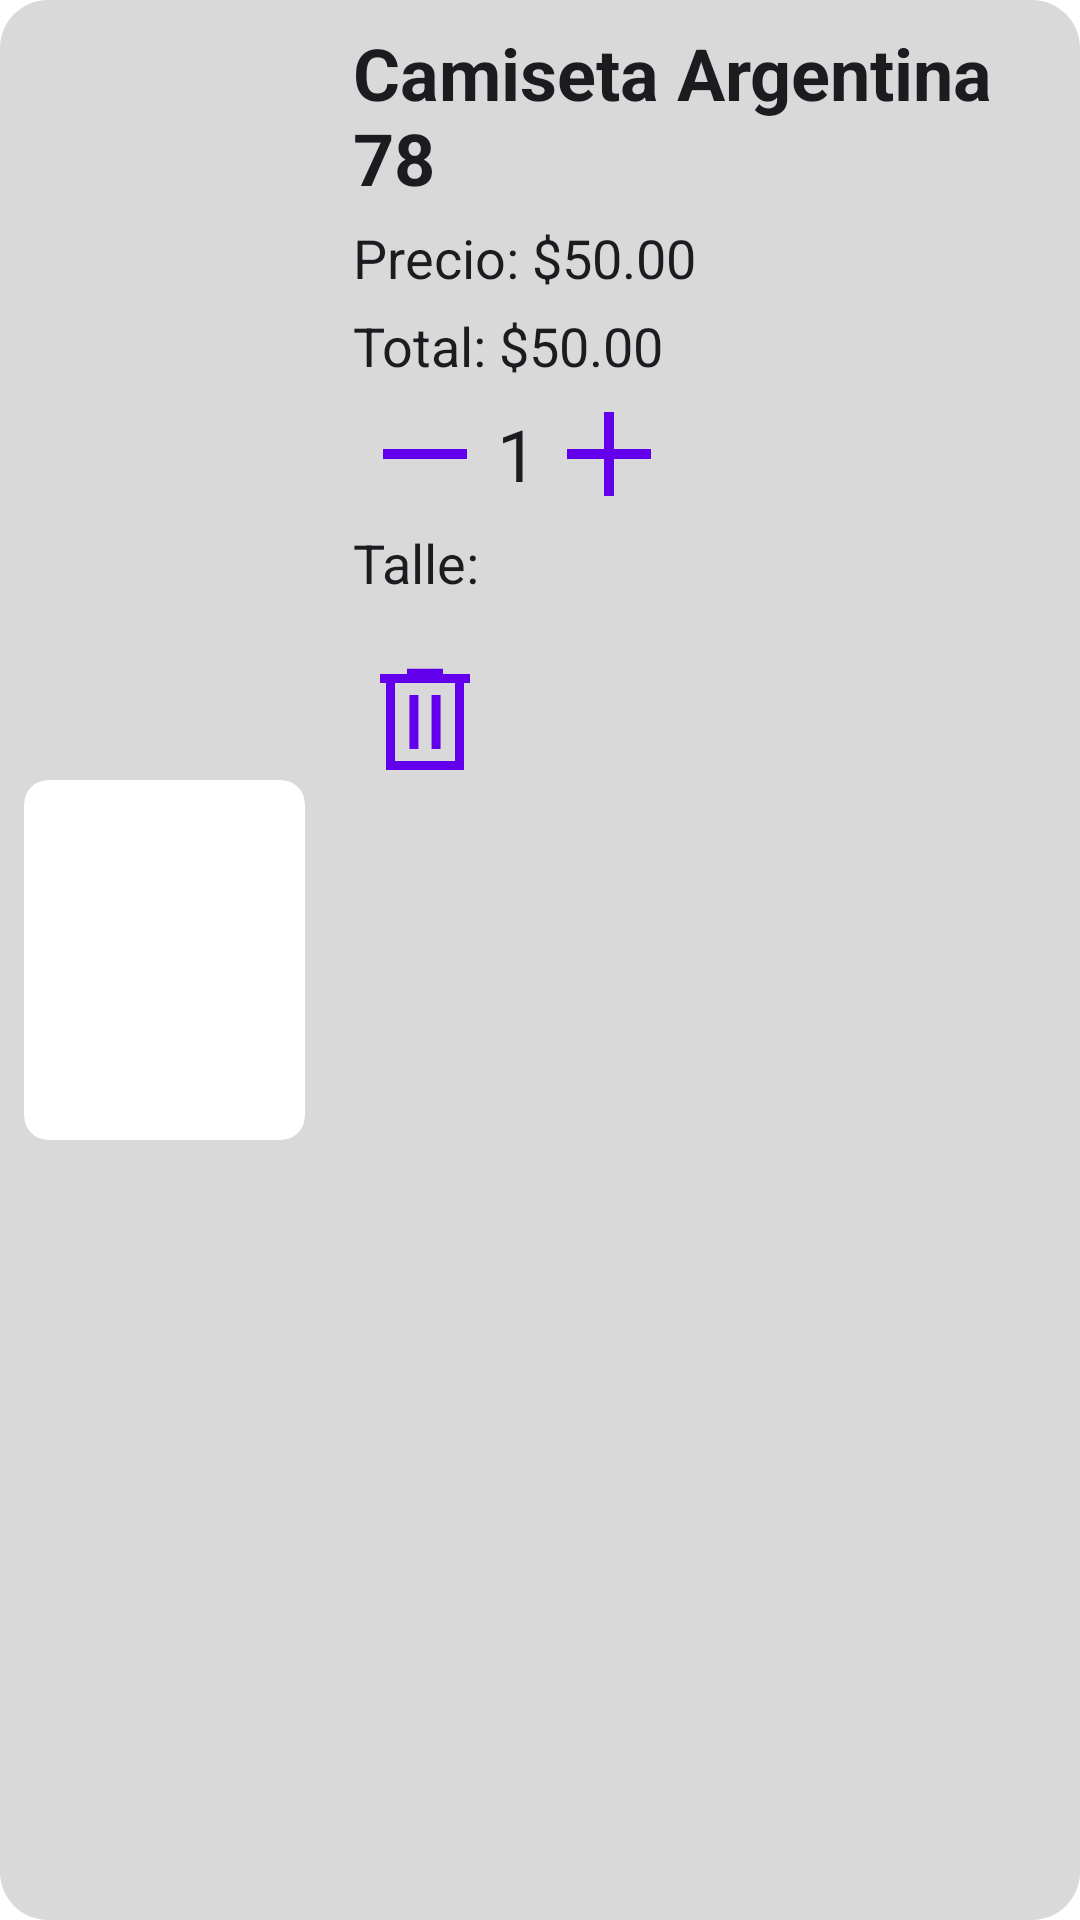

Layout XML and referenced resources for this Android screen:
<!-- AndroidManifest.xml: fallback theme Theme.MaterialComponents.DayNight.NoActionBar -->
<!-- res/layout/cart_item.xml -->
<?xml version="1.0" encoding="utf-8"?>
<LinearLayout xmlns:android="http://schemas.android.com/apk/res/android"
    android:layout_width="match_parent"
    android:layout_height="wrap_content"
    xmlns:app="http://schemas.android.com/apk/res-auto"
    android:orientation="horizontal"
    android:background="@drawable/rounded_button2"
    android:padding="8dp"
    android:layout_marginVertical="16dp">

    
    <androidx.cardview.widget.CardView
        android:layout_width="0dp"
        android:layout_height="120dp"
        android:layout_gravity="center_vertical"
        android:layout_marginEnd="16dp"
        android:layout_weight="1"
        app:cardCornerRadius="8dp"
        app:cardElevation="0dp">
        <ImageView
            android:id="@+id/productImage"
            android:layout_width="match_parent"
            android:layout_height="match_parent"
            android:adjustViewBounds="true"
            android:contentDescription="@string/product_name"
            android:scaleType="centerCrop"
            android:src="@mipmap/argentina_1978_primera" />
    </androidx.cardview.widget.CardView>

    
    <LinearLayout
        android:layout_width="0dp"
        android:layout_height="wrap_content"
        android:layout_weight="2.5"
        android:gravity="center_vertical"
        android:orientation="vertical">

        
        <TextView
            android:id="@+id/productName"
            android:layout_width="wrap_content"
            android:layout_height="wrap_content"
            android:paddingBottom="5dp"
            android:text="@string/camiseta_argentina_78"
            android:textColor="@color/black"
            android:textSize="24sp"
            android:textStyle="bold" />

        
        <TextView
            android:id="@+id/productPrice"
            android:layout_width="wrap_content"
            android:layout_height="wrap_content"
            android:text="@string/precio_50_00"
            android:textSize="18sp"
            android:textColor="@color/black" />

        
        <TextView
            android:id="@+id/productSubtotal"
            android:layout_width="wrap_content"
            android:layout_height="wrap_content"
            android:text="@string/total_50_00"
            android:layout_marginTop="5dp"
            android:textSize="18sp"
            android:textColor="@color/black" />

        
        <LinearLayout
            android:layout_width="match_parent"
            android:layout_height="wrap_content"
            android:gravity="center_vertical"
            android:orientation="horizontal">

            <TextView
                android:layout_width="wrap_content"
                android:layout_height="wrap_content"
                android:text=""
                android:textSize="24sp"
                android:textColor="@color/black" />

            
            <Button
                android:id="@+id/quantityDecrement"
                android:layout_width="48dp"
                android:layout_height="48dp"

                android:background="@drawable/remove_icon_35x35"
                android:contentDescription="@string/disminuir_cantidad"
                android:text=""
                android:textColor="@color/white" />

            
            <TextView
                android:id="@+id/productQuantity"
                android:layout_width="wrap_content"
                android:layout_height="wrap_content"
                android:gravity="center"
                android:text="@string/_1"
                android:textColor="@color/black"
                android:textSize="24sp" />

            
            <Button
                android:id="@+id/quantityIncrement"
                android:layout_width="48dp"
                android:layout_height="48dp"
                android:background="@drawable/add_icon_35x35"
                android:contentDescription="@string/aumentar_cantidad"
                android:text=""
                android:textColor="@color/white" />
        </LinearLayout>


        <LinearLayout
            android:layout_width="match_parent"
            android:layout_height="match_parent"
            android:orientation="horizontal">

            <TextView
                android:id="@+id/productTalleLabel"
                android:layout_width="wrap_content"
                android:layout_height="wrap_content"
                android:text="@string/talle"
                android:textSize="18sp"
                android:textColor="@color/black" />

            <TextView
                android:id="@+id/productTalle"
                android:layout_width="wrap_content"
                android:layout_height="wrap_content"
                android:textSize="18sp"
                android:textColor="@color/black" />

        </LinearLayout>

        
        <Button
            android:id="@+id/removeButton"
            android:layout_width="48dp"
            android:layout_height="48dp"
            android:layout_marginVertical="16dp"
            android:contentDescription="@string/eliminar_producto"
            android:background="@drawable/delete_icon_28x28" />


    </LinearLayout>
</LinearLayout>
<!-- resources referenced by this layout -->
<resources>
  <color name="black">#1C1B1F</color>
  <color name="white">#FFFFFF</color>
  <!-- drawable add_icon_35x35 (drawable) -->
  <vector xmlns:android="http://schemas.android.com/apk/res/android" android:height="35dp" android:viewportHeight="960" android:viewportWidth="960" android:width="35dp">
        
      <path android:fillColor="@color/black" android:pathData="M446.67,513.33L200,513.33v-66.66h246.67L446.67,200h66.66v246.67L760,446.67v66.66L513.33,513.33L513.33,760h-66.66v-246.67Z"/>
      
  </vector>
  <!-- drawable delete_icon_28x28 (drawable) -->
  <vector xmlns:android="http://schemas.android.com/apk/res/android" android:height="28dp" android:viewportHeight="960" android:viewportWidth="960" android:width="28dp">
  
      <path android:fillColor="@color/red"
      android:pathData="M220,820v-580h-40v-60h180v-35.38h240L600,180h180v60h-40v580L220,820ZM280,760h400v-520L280,240v520ZM376.16,680h59.99v-360h-59.99v360ZM523.85,680h59.99v-360h-59.99v360ZM280,240v520,-520Z"/>
  
  </vector>
  <!-- drawable remove_icon_35x35 (drawable) -->
  <vector xmlns:android="http://schemas.android.com/apk/res/android" android:height="35dp" android:viewportHeight="960" android:viewportWidth="960" android:width="35dp">
        
      <path android:fillColor="@color/black" android:pathData="M200,513.33v-66.66h560v66.66L200,513.33Z"/>
      
  </vector>
  <!-- drawable rounded_button2 (drawable) -->
  <?xml version="1.0" encoding="utf-8"?>
  <shape xmlns:android="http://schemas.android.com/apk/res/android">
      <solid android:color="#D9D9D9" /> 
      <corners android:radius="16dp" /> 
      <padding
          android:left="16dp"
          android:top="10dp"
          android:right="16dp"
          android:bottom="10dp" />
  </shape>
  <string name="_1">1</string>
  <string name="aumentar_cantidad">Aumentar cantidad</string>
  <string name="camiseta_argentina_78">Camiseta Argentina 78</string>
  <string name="disminuir_cantidad">Disminuir cantidad</string>
  <string name="eliminar_producto">Eliminar producto</string>
  <string name="precio_50_00">Precio: $50.00</string>
  <string name="product_name">Camiseta Argentina 2021</string>
  <string name="talle">Talle:</string>
  <string name="total_50_00">Total: $50.00</string>
  <color name="red">#7D1010</color>
</resources>
